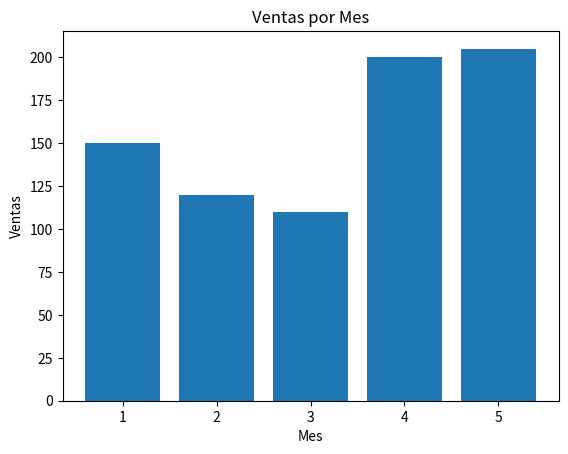

Write Python code to recreate this figure.
import matplotlib.pyplot as plt

#Estructura basica de un grafico
#1 datos (x,y)
#2 Etiquetas
#3 Titulo
#4. Activacion del grafico (show)
ventas=[150,120,110,200,205] #y
meses=[1,2,3,4,5] #x

#Graficos de lineas (plot)
#Grafico de dispersion (scatter)
#Grafico de barras (Modelo de Clasificacion) (bar)

plt.bar(meses,ventas)
plt.xlabel("Mes")
plt.ylabel("Ventas")
plt.title("Ventas por Mes")
plt.show()
